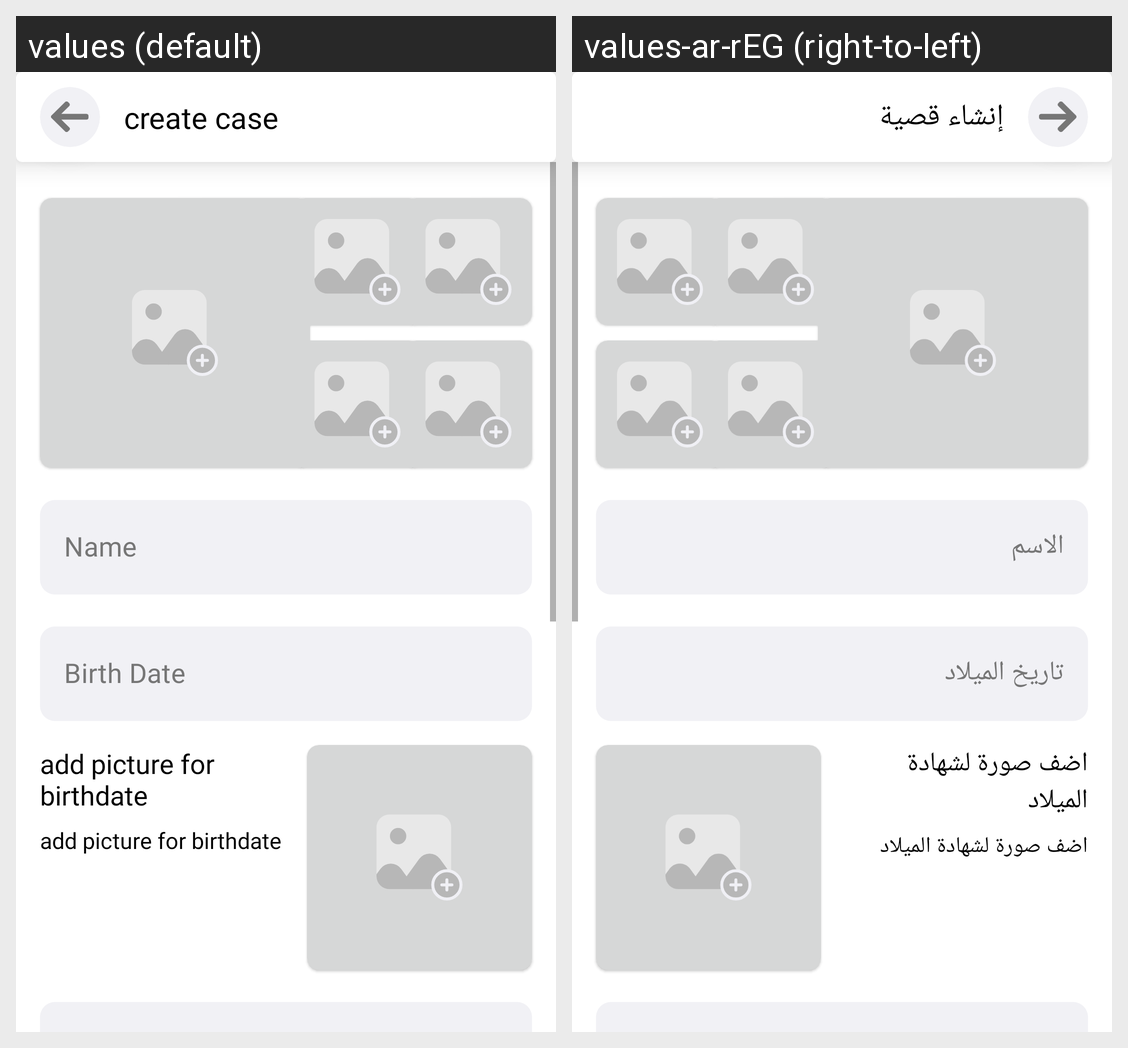

Locale-by-locale string values for the Android screen shown in this grid:
Android screen res/layout/fragment_create_parent_case.xml rendered under 2 locales, left to right: values (default), values-ar-rEG (right-to-left). Device: Nexus 5 (rendered at 1080×1920; each locale shown at half size, 540×960, under a caption strip naming it); theme Theme.DetectiveApplication.
Strings drawn on this screen, with the default value and each locale's value (text and hints the layout hard-codes, and strings that could not be matched under every locale, appear in the picture but are not listed):

create_case
  values: create case
  values-ar-rEG: إنشاء قصية

birth_date
  values: Birth Date
  values-ar-rEG: تاريخ الميلاد

name
  values: Name
  values-ar-rEG: الاسم

add_picture_for_birthdate
  values: add picture for birthdate
  values-ar-rEG: اضف صورة لشهادة الميلاد
